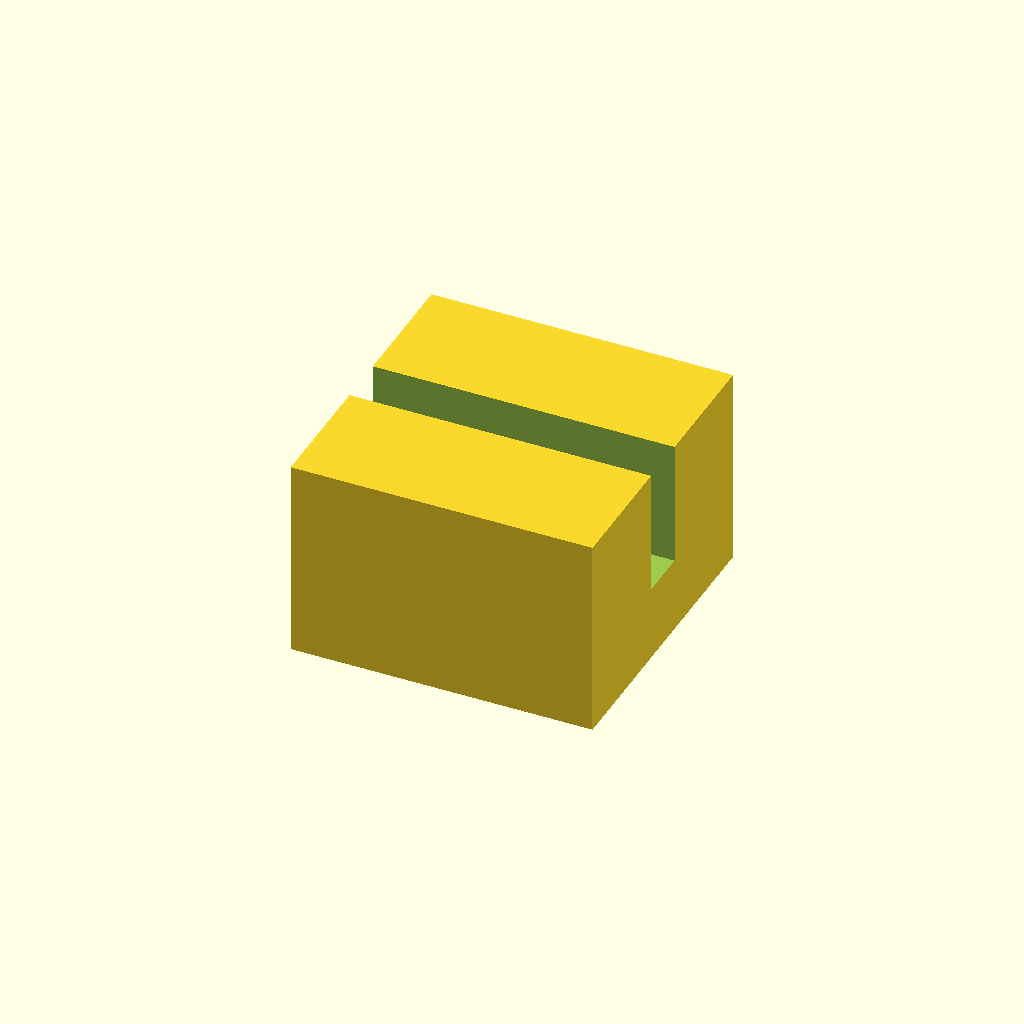
Cell 1 — every parameter at its default value.
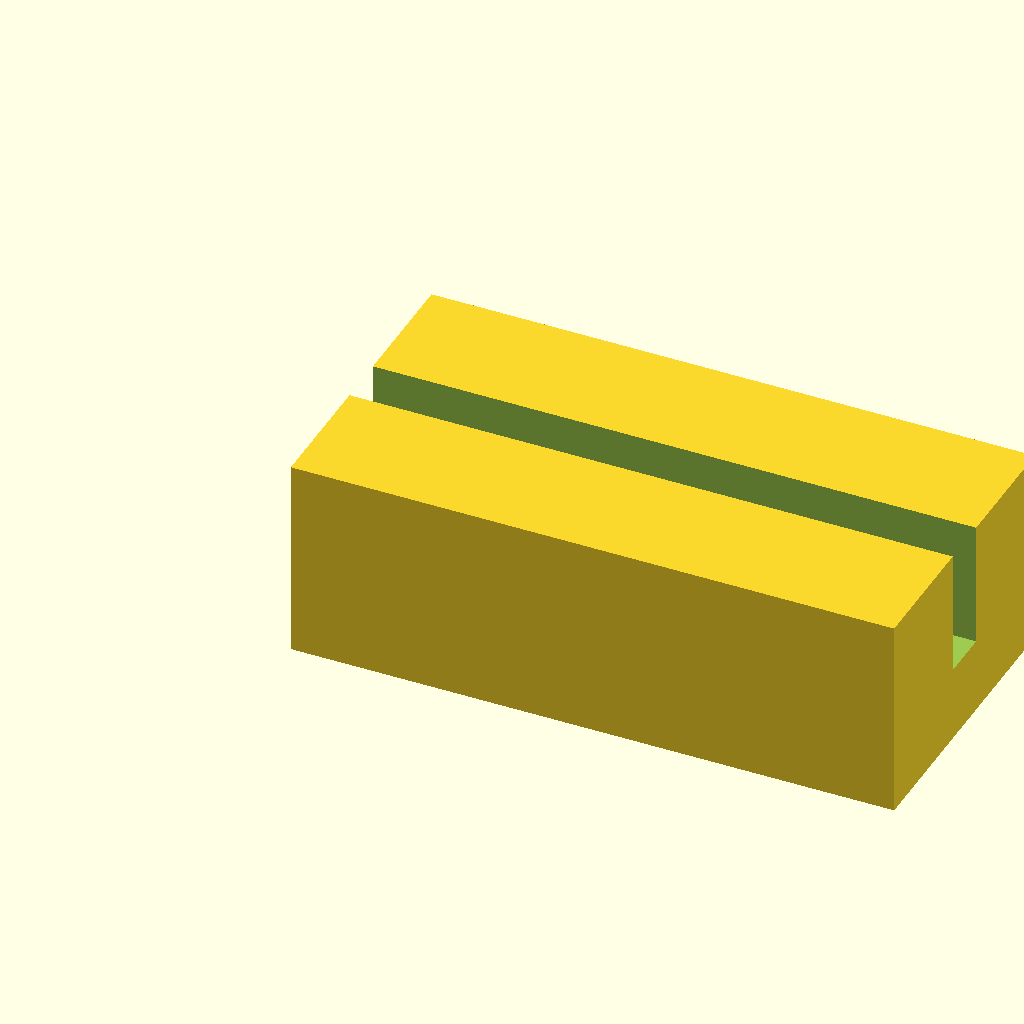
Cell 2 — block_l set to 24, the other parameters unchanged.
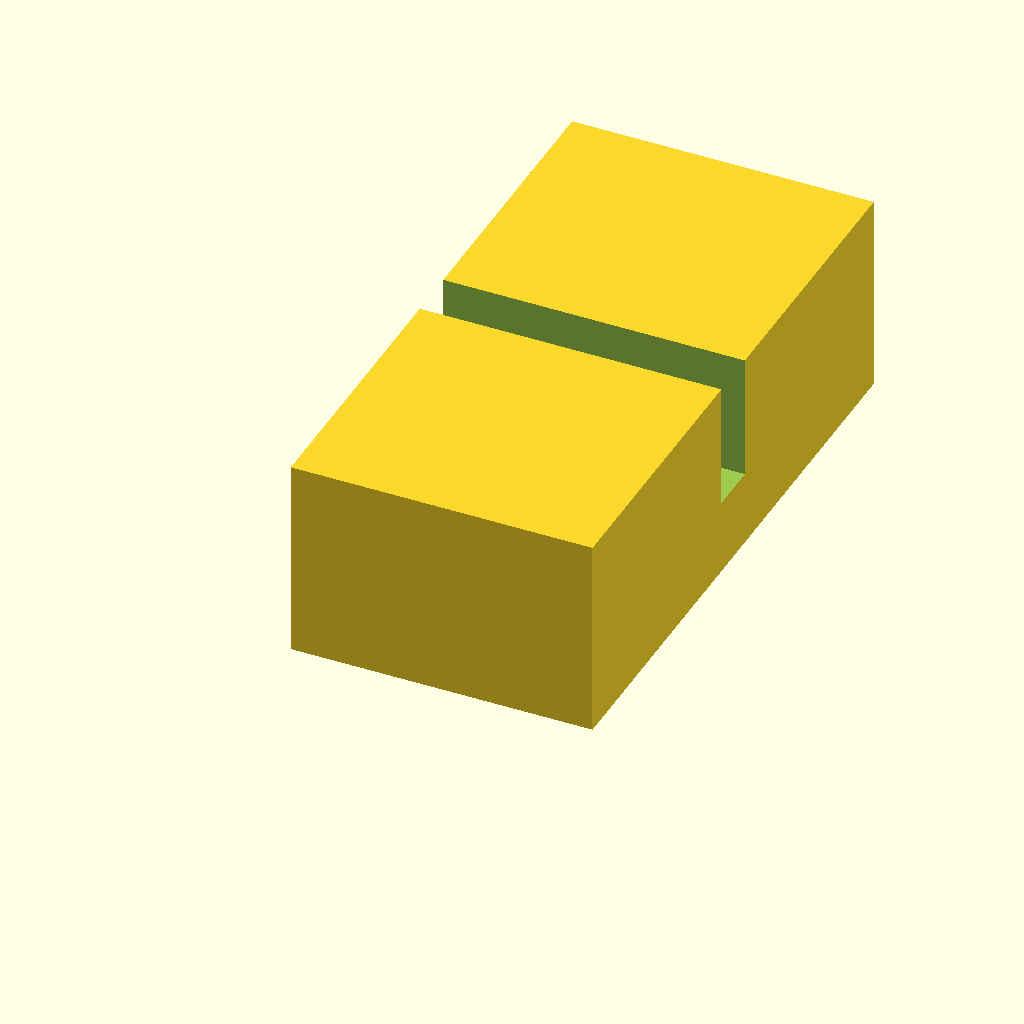
Cell 3: the same model with block_w = 24.
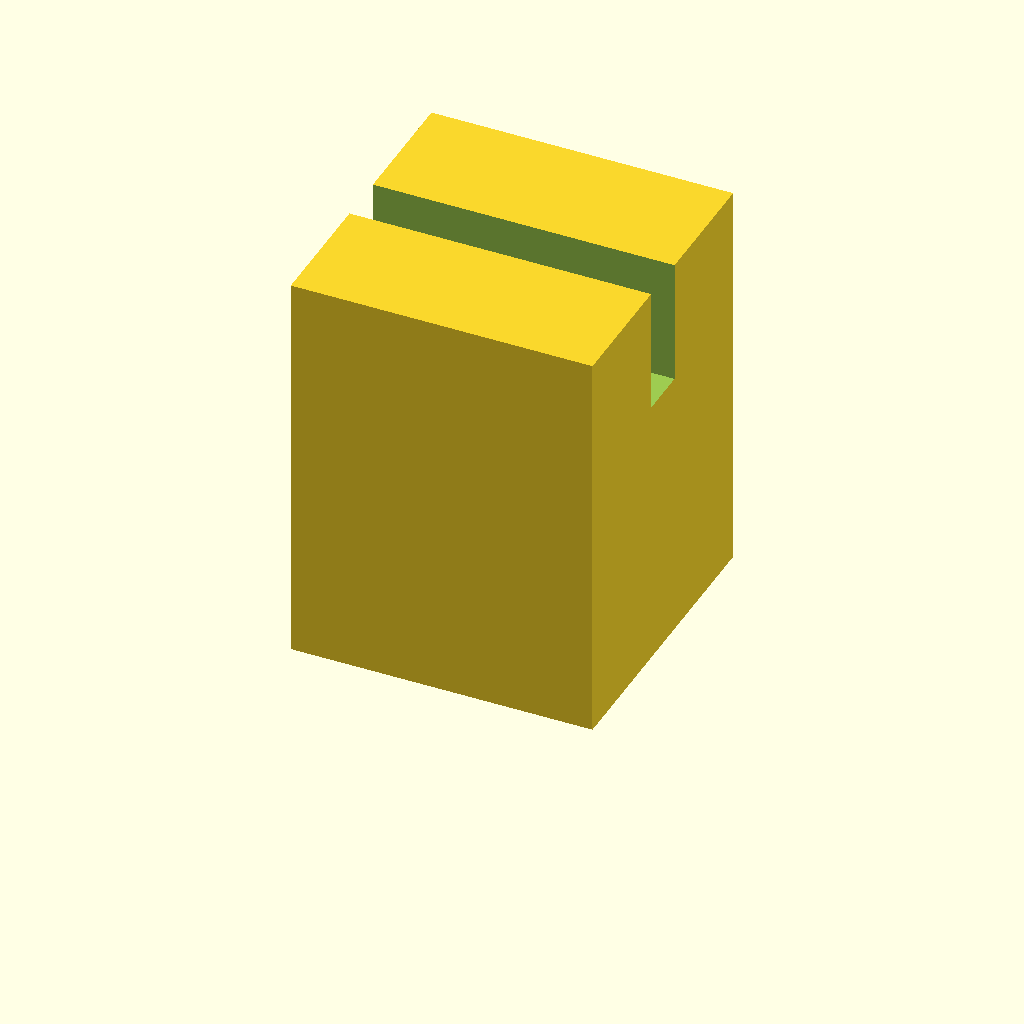
Cell 4: block_h = 16 (everything else at default).
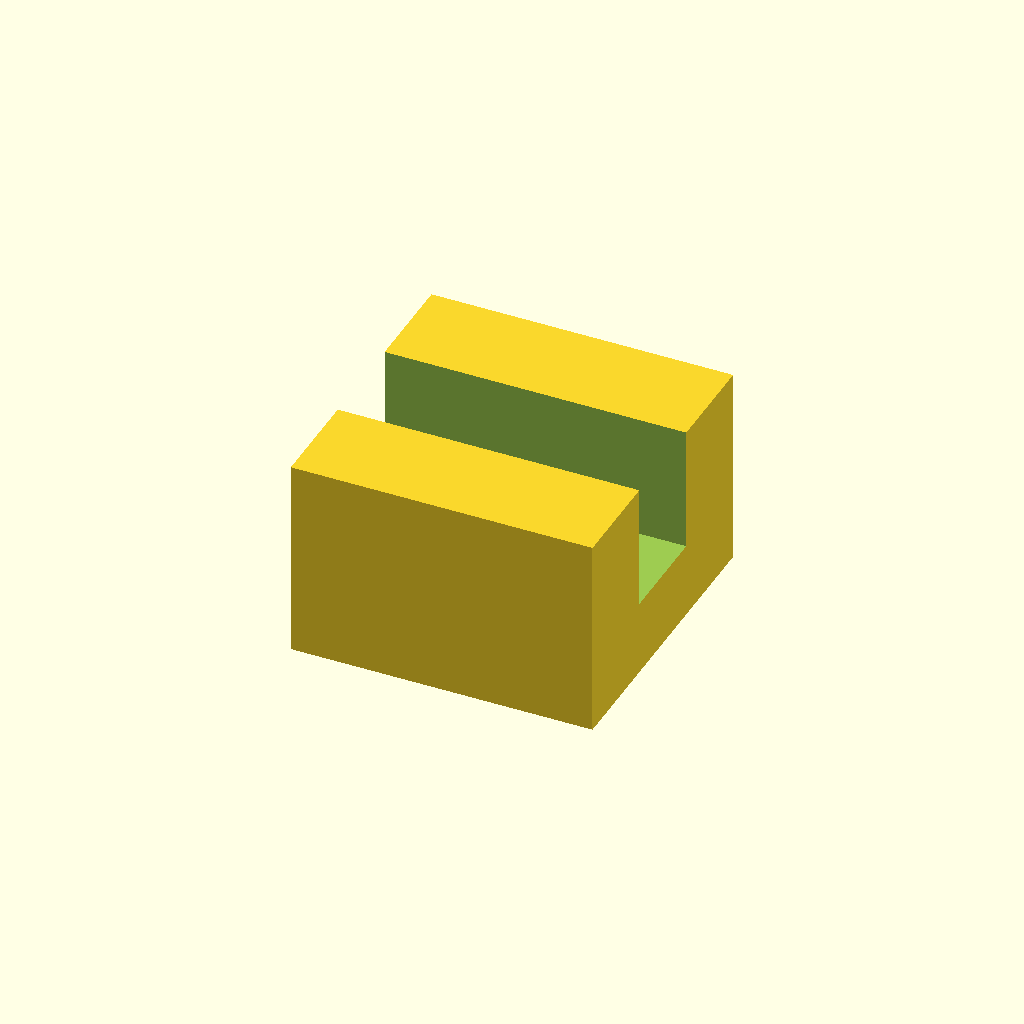
Cell 5 — slot_w set to 4, the other parameters unchanged.
All cells are drawn from one camera (rotation 55°, 0°, 25°, orthographic, colour scheme Cornfield), so only the parameter changes between them.
OpenSCAD source file optional_data/data/scale1/microfeatures/part_0151.scad:
$fn = 32;

// ----------------------------------------------------------------------
// Micro clip: slotted block, 5-20 mm class
// ----------------------------------------------------------------------

// --- parameters (mm) ---
block_l = 12;             // block length, X
block_w = 12;             // block width, Y
block_h = 8;              // block height, Z
slot_w = 2;               // slot width
slot_d = 5;               // slot depth from the top

difference() {
  cube([block_l, block_w, block_h]);
  translate([-1, block_w / 2 - slot_w / 2, block_h - slot_d])
    cube([block_l + 2, slot_w, slot_d + 1]);
}
Parameter table extracted from the source (name, type, default, range or options):
block_l: number, default 12
block_w: number, default 12
block_h: number, default 8
slot_w: number, default 2
slot_d: number, default 5
